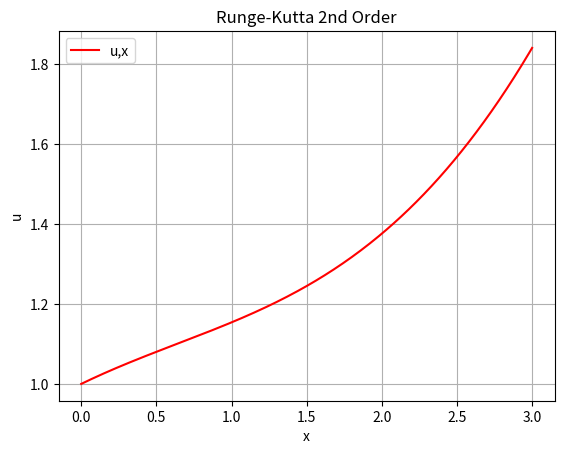

Write Python code to recreate this figure.

# python 3

import numpy as np
import math
import matplotlib.pyplot as plt

#DE func
def func(u,x):
	return x**2*math.exp(-(u+1))

#initials

#runge kutta 2nd order
def RK2(u0,x0,x,h):
	u=u0
	x0=0
	N=round((x-x0)/h) #step number
	U=[u0]
	X=[x0]
	a=1
	for i in range  (0,N):
		K1=h*func(u0,x0)
		K2=h*func(x0+a*h,u+a*K1)
		u=u+(1-1/2*a)*K1+(1/2*a)*K2
		x0=x0+h
		U.append(u)
		X.append(x0)
		
	return X,U,u

x0=0
x=3 #given that 0<= x <= 3
u=1
h=0.01
x,u,u_soln=RK2(u,x0,x,h)
print ("solution:", round(u_soln,4))
plt.title('Runge-Kutta 2nd Order')
plt.xlabel('x')
plt.ylabel('u')
plt.plot(x, u, 'r-', label="u,x")
plt.grid(True)
plt.legend()
plt.show()